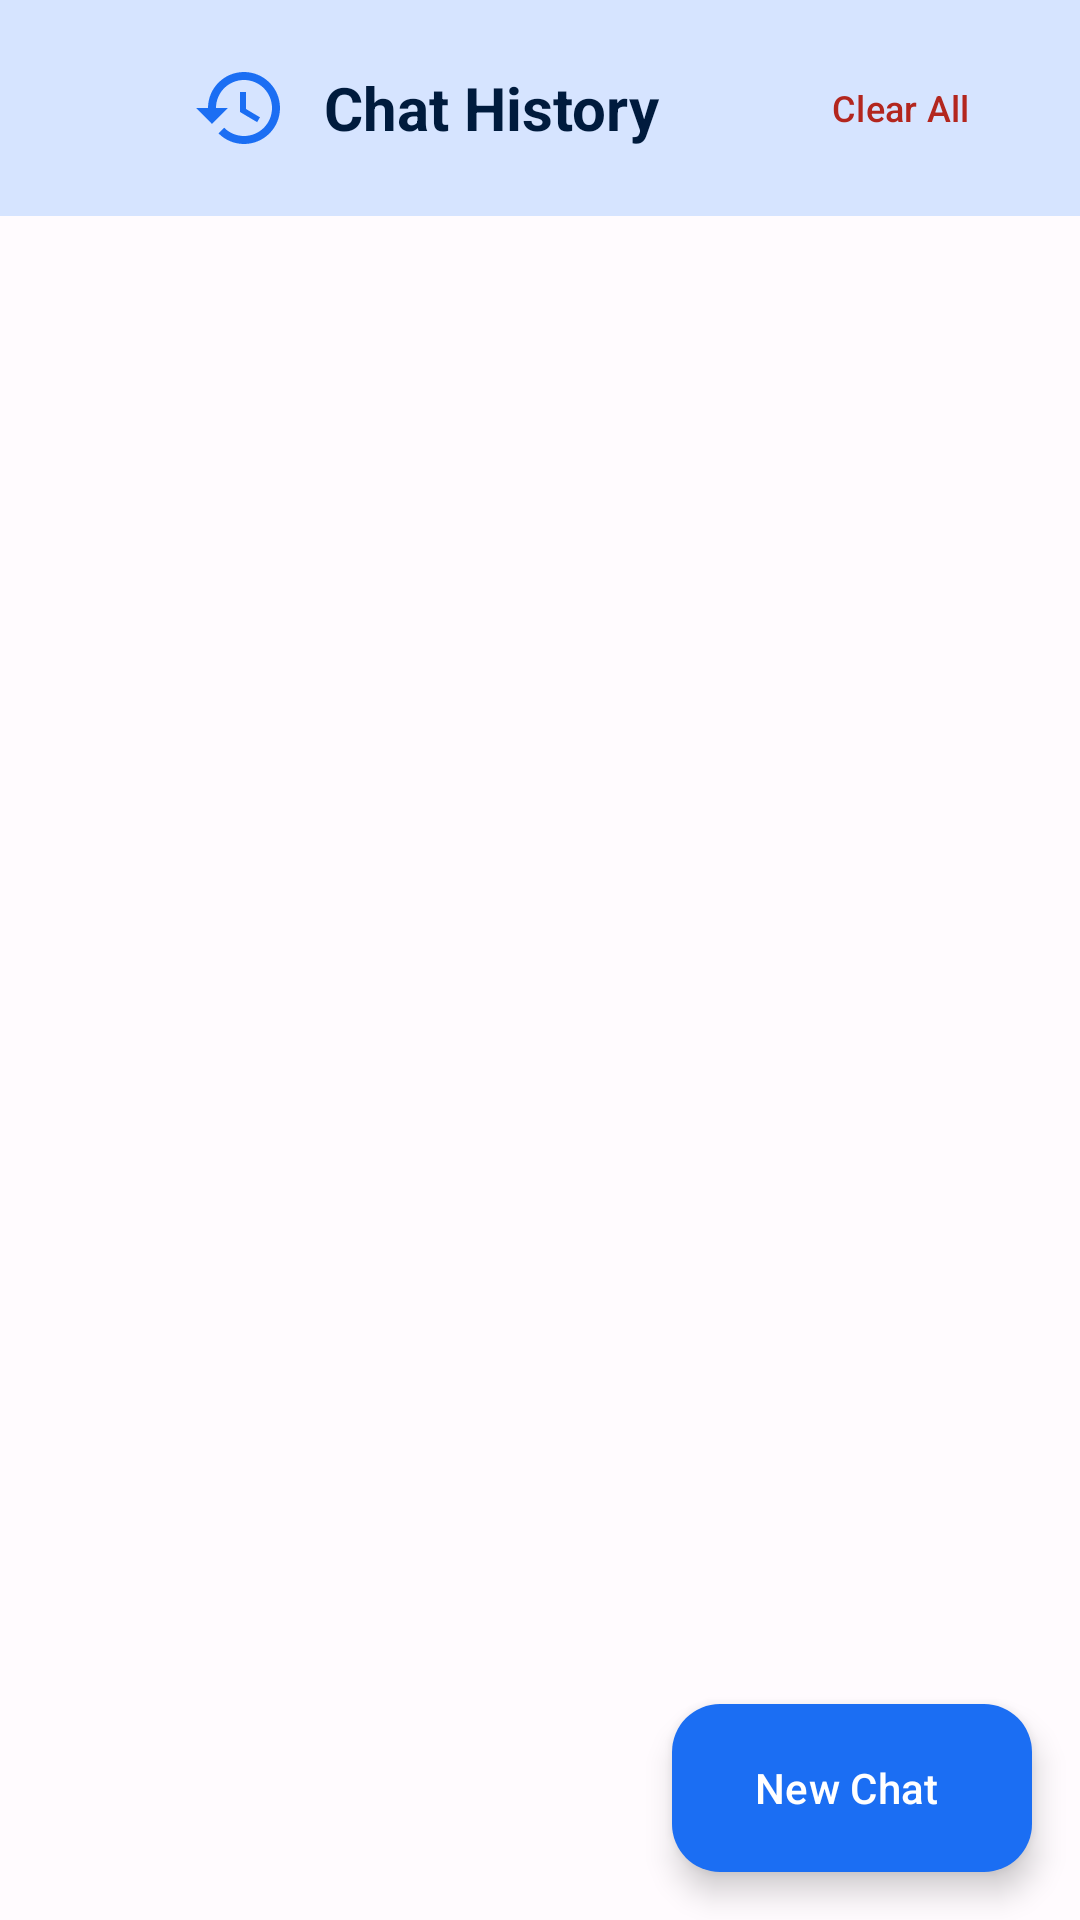

Write the Android layout XML for this screen, with the resource values it uses.
<!-- AndroidManifest.xml: application theme Theme.OnDeviceAi -->
<!-- res/layout/activity_chat_history.xml -->
<?xml version="1.0" encoding="utf-8"?>
<androidx.constraintlayout.widget.ConstraintLayout xmlns:android="http://schemas.android.com/apk/res/android"
    xmlns:app="http://schemas.android.com/apk/res-auto"
    xmlns:tools="http://schemas.android.com/tools"
    android:layout_width="match_parent"
    android:layout_height="match_parent"
    android:background="@color/background"
    android:fitsSystemWindows="true"
    tools:context=".ChatHistoryActivity">

    
    <LinearLayout
        android:id="@+id/headerSection"
        android:layout_width="0dp"
        android:layout_height="wrap_content"
        android:orientation="horizontal"
        android:padding="16dp"
        android:gravity="center_vertical"
        android:background="@color/primary_container"
        app:layout_constraintEnd_toEndOf="parent"
        app:layout_constraintStart_toStartOf="parent"
        app:layout_constraintTop_toTopOf="parent">

        
        <ImageButton
            android:id="@+id/btnBack"
            android:layout_width="40dp"
            android:layout_height="40dp"
            android:src="@drawable/ic_back"
            android:background="?attr/selectableItemBackgroundBorderless"
            android:contentDescription="@string/btn_back"
            app:tint="@color/on_primary_container" />

        <ImageView
            android:layout_width="32dp"
            android:layout_height="32dp"
            android:layout_marginStart="8dp"
            android:src="@drawable/ic_history"
            android:contentDescription="@string/chat_history_title"
            app:tint="@color/primary" />

        <TextView
            android:layout_width="0dp"
            android:layout_height="wrap_content"
            android:layout_weight="1"
            android:layout_marginStart="12dp"
            android:text="@string/chat_history_title"
            android:textSize="20sp"
            android:textStyle="bold"
            android:textColor="@color/on_primary_container" />

        
        <com.google.android.material.button.MaterialButton
            android:id="@+id/btnClearAll"
            style="@style/Widget.Material3.Button.TextButton"
            android:layout_width="wrap_content"
            android:layout_height="40dp"
            android:text="@string/btn_clear_all"
            android:textSize="12sp"
            android:textColor="@color/error" />

    </LinearLayout>

    
    <LinearLayout
        android:id="@+id/emptyState"
        android:layout_width="wrap_content"
        android:layout_height="wrap_content"
        android:orientation="vertical"
        android:gravity="center"
        android:visibility="gone"
        app:layout_constraintBottom_toBottomOf="parent"
        app:layout_constraintEnd_toEndOf="parent"
        app:layout_constraintStart_toStartOf="parent"
        app:layout_constraintTop_toBottomOf="@id/headerSection">

        <ImageView
            android:layout_width="80dp"
            android:layout_height="80dp"
            android:src="@drawable/ic_chat"
            android:alpha="0.3"
            app:tint="@color/on_surface_variant"
            android:contentDescription="@string/no_chat_history" />

        <TextView
            android:layout_width="wrap_content"
            android:layout_height="wrap_content"
            android:layout_marginTop="16dp"
            android:text="@string/no_chat_history"
            android:textSize="16sp"
            android:textColor="@color/on_surface_variant" />

        <TextView
            android:layout_width="wrap_content"
            android:layout_height="wrap_content"
            android:layout_marginTop="8dp"
            android:text="@string/no_chat_history_desc"
            android:textSize="14sp"
            android:textColor="@color/on_surface_variant"
            android:alpha="0.7" />

    </LinearLayout>

    
    <androidx.recyclerview.widget.RecyclerView
        android:id="@+id/rvChatHistory"
        android:layout_width="0dp"
        android:layout_height="0dp"
        android:clipToPadding="false"
        android:paddingVertical="8dp"
        app:layout_constraintBottom_toTopOf="@id/btnNewChat"
        app:layout_constraintEnd_toEndOf="parent"
        app:layout_constraintStart_toStartOf="parent"
        app:layout_constraintTop_toBottomOf="@id/headerSection"
        tools:listitem="@layout/item_chat_history" />

    
    <com.google.android.material.floatingactionbutton.ExtendedFloatingActionButton
        android:id="@+id/btnNewChat"
        android:layout_width="wrap_content"
        android:layout_height="wrap_content"
        android:layout_margin="16dp"
        android:text="@string/btn_new_chat"
        app:icon="@drawable/ic_add"
        app:backgroundTint="@color/primary"
        app:iconTint="@color/on_primary"
        android:textColor="@color/on_primary"
        app:layout_constraintBottom_toBottomOf="parent"
        app:layout_constraintEnd_toEndOf="parent" />

</androidx.constraintlayout.widget.ConstraintLayout>
<!-- res/layout/item_chat_history.xml (included above) -->
<?xml version="1.0" encoding="utf-8"?>
<com.google.android.material.card.MaterialCardView xmlns:android="http://schemas.android.com/apk/res/android"
    xmlns:app="http://schemas.android.com/apk/res-auto"
    android:layout_width="match_parent"
    android:layout_height="wrap_content"
    android:layout_marginHorizontal="16dp"
    android:layout_marginVertical="6dp"
    app:cardCornerRadius="12dp"
    app:cardElevation="2dp"
    app:cardBackgroundColor="@color/card_background"
    android:clickable="true"
    android:focusable="true"
    android:foreground="?attr/selectableItemBackground">

    <androidx.constraintlayout.widget.ConstraintLayout
        android:layout_width="match_parent"
        android:layout_height="wrap_content"
        android:padding="16dp">

        
        <ImageView
            android:id="@+id/ivChatIcon"
            android:layout_width="40dp"
            android:layout_height="40dp"
            android:src="@drawable/ic_chat"
            android:padding="8dp"
            android:background="@drawable/status_chip_background"
            app:tint="@color/primary"
            android:contentDescription="@string/content_desc_chat"
            app:layout_constraintStart_toStartOf="parent"
            app:layout_constraintTop_toTopOf="parent" />

        
        <TextView
            android:id="@+id/tvSessionPreview"
            android:layout_width="0dp"
            android:layout_height="wrap_content"
            android:layout_marginStart="12dp"
            android:layout_marginEnd="8dp"
            android:textSize="15sp"
            android:textColor="@color/on_surface"
            android:textStyle="bold"
            android:maxLines="2"
            android:ellipsize="end"
            app:layout_constraintEnd_toStartOf="@id/btnDeleteSession"
            app:layout_constraintStart_toEndOf="@id/ivChatIcon"
            app:layout_constraintTop_toTopOf="parent" />

        
        <TextView
            android:id="@+id/tvSessionDate"
            android:layout_width="0dp"
            android:layout_height="wrap_content"
            android:layout_marginStart="12dp"
            android:layout_marginTop="4dp"
            android:textSize="12sp"
            android:textColor="@color/on_surface_variant"
            app:layout_constraintStart_toEndOf="@id/ivChatIcon"
            app:layout_constraintTop_toBottomOf="@id/tvSessionPreview" />

        
        <TextView
            android:id="@+id/tvMessageCount"
            android:layout_width="wrap_content"
            android:layout_height="wrap_content"
            android:layout_marginStart="12dp"
            android:textSize="12sp"
            android:textColor="@color/on_surface_variant"
            app:layout_constraintStart_toEndOf="@id/tvSessionDate"
            app:layout_constraintTop_toBottomOf="@id/tvSessionPreview"
            app:layout_constraintBaseline_toBaselineOf="@id/tvSessionDate" />

        
        <ImageButton
            android:id="@+id/btnDeleteSession"
            android:layout_width="40dp"
            android:layout_height="40dp"
            android:src="@drawable/ic_delete"
            android:background="?attr/selectableItemBackgroundBorderless"
            android:contentDescription="@string/btn_delete_session"
            app:tint="@color/error"
            app:layout_constraintEnd_toEndOf="parent"
            app:layout_constraintTop_toTopOf="parent" />

        
        <ImageButton
            android:id="@+id/btnRenameSession"
            android:layout_width="40dp"
            android:layout_height="40dp"
            android:src="@drawable/ic_rename"
            android:background="?attr/selectableItemBackgroundBorderless"
            android:contentDescription="@string/btn_rename_session"
            app:tint="@color/on_surface_variant"
            app:layout_constraintEnd_toEndOf="parent"
            app:layout_constraintTop_toBottomOf="@id/btnDeleteSession" />

    </androidx.constraintlayout.widget.ConstraintLayout>

</com.google.android.material.card.MaterialCardView>
<!-- resources referenced by this layout -->
<resources>
  <color name="background">#FFFBFE</color>
  <color name="card_background">#FFFFFF</color>
  <color name="error">#B3261E</color>
  <color name="on_primary">#FFFFFF</color>
  <color name="on_primary_container">#001B3D</color>
  <color name="on_surface">#1C1B1F</color>
  <color name="on_surface_variant">#49454F</color>
  <color name="primary">#1B6EF3</color>
  <color name="primary_container">#D6E4FF</color>
  <!-- drawable ic_chat (drawable) -->
  <?xml version="1.0" encoding="utf-8"?>
  <vector xmlns:android="http://schemas.android.com/apk/res/android"
      android:width="24dp"
      android:height="24dp"
      android:viewportWidth="24"
      android:viewportHeight="24">
      <path
          android:fillColor="@android:color/white"
          android:pathData="M20,2H4C2.9,2 2,2.9 2,4v18l4,-4h14c1.1,0 2,-0.9 2,-2V4C22,2.9 21.1,2 20,2zM20,16H5.2L4,17.2V4h16V16z"/>
  </vector>
  <!-- drawable ic_history (drawable) -->
  <?xml version="1.0" encoding="utf-8"?>
  <vector xmlns:android="http://schemas.android.com/apk/res/android"
      android:width="24dp"
      android:height="24dp"
      android:viewportWidth="24"
      android:viewportHeight="24">
      <path
          android:fillColor="@android:color/white"
          android:pathData="M13,3c-4.97,0 -9,4.03 -9,9H1l3.89,3.89 0.07,0.14L9,12H6c0,-3.87 3.13,-7 7,-7s7,3.13 7,7 -3.13,7 -7,7c-1.93,0 -3.68,-0.79 -4.94,-2.06l-1.42,1.42C8.27,19.99 10.51,21 13,21c4.97,0 9,-4.03 9,-9s-4.03,-9 -9,-9zM12,8v5l4.28,2.54 0.72,-1.21 -3.5,-2.08V8H12z"/>
  </vector>
  <!-- drawable status_chip_background (drawable) -->
  <?xml version="1.0" encoding="utf-8"?>
  <shape xmlns:android="http://schemas.android.com/apk/res/android"
      android:shape="rectangle">
      <solid android:color="@color/surface_variant" />
      <corners android:radius="20dp" />
      <padding
          android:left="12dp"
          android:top="6dp"
          android:right="12dp"
          android:bottom="6dp" />
  </shape>
  <string name="btn_back">Back</string>
  <string name="btn_clear_all">Clear All</string>
  <string name="btn_delete_session">Delete chat</string>
  <string name="btn_new_chat">New Chat</string>
  <string name="btn_rename_session">Rename</string>
  <string name="chat_history_title">Chat History</string>
  <string name="content_desc_chat">Chat</string>
  <string name="no_chat_history">No chat history</string>
  <string name="no_chat_history_desc">Your conversations will appear here</string>
  <style name="Theme.OnDeviceAi" parent="Base.Theme.OnDeviceAi" />
  <color name="surface_variant">#E7E0EC</color>
  <color name="primary_variant">#1565D0</color>
  <color name="secondary">#625B71</color>
  <color name="secondary_container">#E8DEF8</color>
  <color name="on_secondary_container">#1D192B</color>
  <color name="tertiary">#7D5260</color>
  <color name="tertiary_container">#FFD8E4</color>
  <color name="surface">#FFFBFE</color>
  <color name="outline">#79747E</color>
  <color name="outline_variant">#CAC4D0</color>
  <color name="error_container">#F9DEDC</color>
  <color name="on_background">#1C1B1F</color>
</resources>
